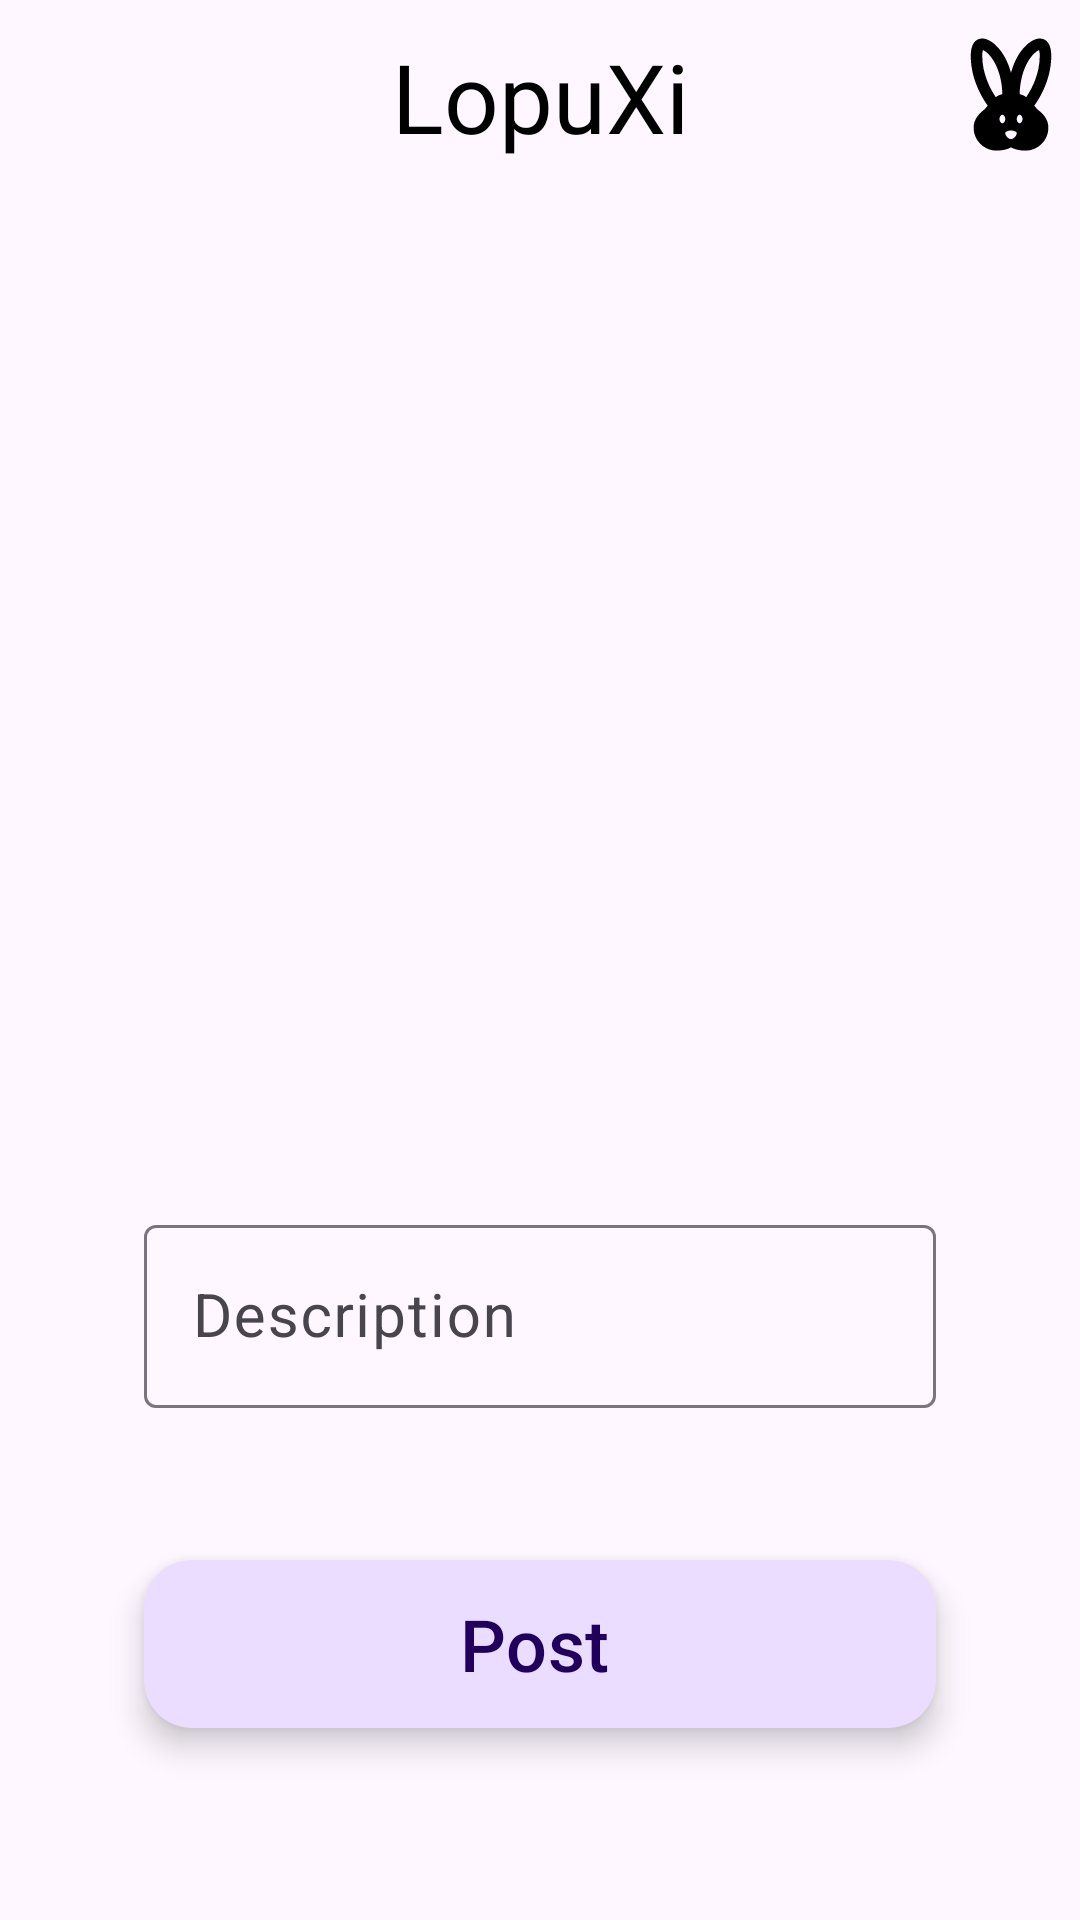

Produce the Android XML layout that renders to this screen, including the resource entries it uses.
<!-- AndroidManifest.xml: application theme Theme.LopuXi30 -->
<!-- res/layout/fragment_create_post.xml -->
<?xml version="1.0" encoding="utf-8"?>
<androidx.constraintlayout.widget.ConstraintLayout xmlns:android="http://schemas.android.com/apk/res/android"
    xmlns:app="http://schemas.android.com/apk/res-auto"
    xmlns:tools="http://schemas.android.com/tools"
    android:layout_width="match_parent"
    android:layout_height="match_parent"
    tools:context=".ui.screens.create_post.CreatePostFragment">

    <ImageView
        android:id="@+id/top_title"
        android:layout_width="match_parent"
        android:layout_height="64dp"
        android:background="?android:attr/windowBackground"
        app:layout_constraintStart_toStartOf="parent"
        app:layout_constraintTop_toTopOf="parent" />

    <TextView
        android:id="@+id/top_title_text"
        android:layout_width="wrap_content"
        android:layout_height="wrap_content"
        android:text="@string/title"
        android:textColor="@color/black"
        android:textSize="32sp"
        app:layout_constraintBottom_toBottomOf="@id/top_title"
        app:layout_constraintEnd_toEndOf="@id/top_title"
        app:layout_constraintStart_toStartOf="@id/top_title"
        app:layout_constraintTop_toTopOf="@id/top_title" />

    <ImageView
        android:id="@+id/auth_bunny"
        android:layout_width="46dp"
        android:layout_height="46dp"
        app:layout_constraintBottom_toBottomOf="@id/top_title"
        app:layout_constraintEnd_toEndOf="@id/top_title"
        app:layout_constraintTop_toTopOf="@id/top_title"
        app:srcCompat="@drawable/bunny" />

    <ImageView
        android:id="@+id/post_image"
        android:layout_width="256dp"
        android:layout_height="256dp"
        android:layout_marginTop="32dp"
        app:layout_constraintEnd_toEndOf="parent"
        app:layout_constraintStart_toStartOf="parent"
        app:layout_constraintTop_toBottomOf="@id/top_title"
        app:srcCompat="@drawable/baseline_image" />

    <com.google.android.material.textfield.TextInputLayout
        android:id="@+id/description_layout"
        android:layout_width="0dp"
        android:layout_height="wrap_content"
        android:layout_marginStart="48dp"
        android:layout_marginEnd="48dp"
        android:hint="@string/description"
        app:layout_constraintBottom_toTopOf="@id/post_button"
        app:layout_constraintEnd_toEndOf="parent"
        app:layout_constraintStart_toStartOf="parent"
        app:layout_constraintTop_toBottomOf="@id/post_image">

        <com.google.android.material.textfield.TextInputEditText
            android:id="@+id/description_et"
            android:layout_width="match_parent"
            android:layout_height="wrap_content"
            android:textSize="20sp" />

    </com.google.android.material.textfield.TextInputLayout>

    <com.google.android.material.floatingactionbutton.ExtendedFloatingActionButton
        android:id="@+id/post_button"
        android:layout_width="0dp"
        android:layout_height="wrap_content"
        android:layout_marginStart="48dp"
        android:layout_marginEnd="48dp"
        android:layout_marginBottom="64dp"
        android:text="Post"
        android:textSize="24sp"
        app:layout_constraintBottom_toBottomOf="parent"
        app:layout_constraintEnd_toEndOf="parent"
        app:layout_constraintStart_toStartOf="parent" />

    <ImageView
        android:id="@+id/status_image"
        android:layout_width="256dp"
        android:layout_height="256dp"
        android:visibility="invisible"
        app:layout_constraintBottom_toBottomOf="@id/post_button"
        app:layout_constraintEnd_toEndOf="@id/post_button"
        app:layout_constraintStart_toStartOf="@id/post_button"
        app:layout_constraintTop_toTopOf="@id/post_button"
        app:srcCompat="@drawable/loading_animation" />

</androidx.constraintlayout.widget.ConstraintLayout>
<!-- resources referenced by this layout -->
<resources>
  <color name="black">#FF000000</color>
  <!-- drawable bunny (drawable) -->
  <vector android:height="200dp" android:tint="@color/black"
      android:viewportHeight="24" android:viewportWidth="24"
      android:width="200dp" xmlns:android="http://schemas.android.com/apk/res/android">
      <path android:fillColor="@android:color/white" android:pathData="M16.84,14.52c-0.26,-0.19 -0.62,-0.63 -0.79,-0.84C17.24,12.01 19,8.87 19,5c0,-1.95 -0.74,-3 -2,-3c-1.54,0 -3.96,2.06 -5,5.97C10.96,4.06 8.54,2 7,2C5.74,2 5,3.05 5,5c0,3.87 1.76,7.01 2.95,8.68c-0.17,0.21 -0.53,0.65 -0.79,0.84c-0.5,0.41 -1.66,1.37 -1.66,2.98c0,2.21 1.79,4 4,4c1.55,0 2.5,-0.56 2.5,-0.56s0.95,0.56 2.5,0.56c2.21,0 4,-1.79 4,-4C18.5,15.89 17.34,14.93 16.84,14.52zM9.35,12.2C8.34,10.7 7,8.12 7,5c0,-0.49 0.06,-0.8 0.12,-0.97c0.94,0.31 3.24,2.71 3.38,7.64C10.03,11.79 9.66,11.97 9.35,12.2zM10.5,16.75c-0.28,0 -0.5,-0.34 -0.5,-0.75c0,-0.41 0.22,-0.75 0.5,-0.75S11,15.59 11,16C11,16.41 10.78,16.75 10.5,16.75zM12,19.5c-0.55,0 -1,-0.72 -1,-1c0,-0.28 0.45,-0.5 1,-0.5s1,0.22 1,0.5C13,18.78 12.55,19.5 12,19.5zM13.5,16.75c-0.28,0 -0.5,-0.34 -0.5,-0.75c0,-0.41 0.22,-0.75 0.5,-0.75S14,15.59 14,16C14,16.41 13.78,16.75 13.5,16.75zM13.5,11.67c0.14,-4.93 2.44,-7.33 3.38,-7.64C16.94,4.2 17,4.51 17,5c0,3.12 -1.34,5.7 -2.35,7.2C14.34,11.97 13.97,11.79 13.5,11.67z"/>
  </vector>
  <string name="description">Description</string>
  <string name="title">LopuXi</string>
  <style name="Theme.LopuXi30" parent="Base.Theme.LopuXi30" />
  <style name="Base.Theme.LopuXi30" parent="Theme.Material3.DayNight.NoActionBar">
          
          
      </style>
</resources>
